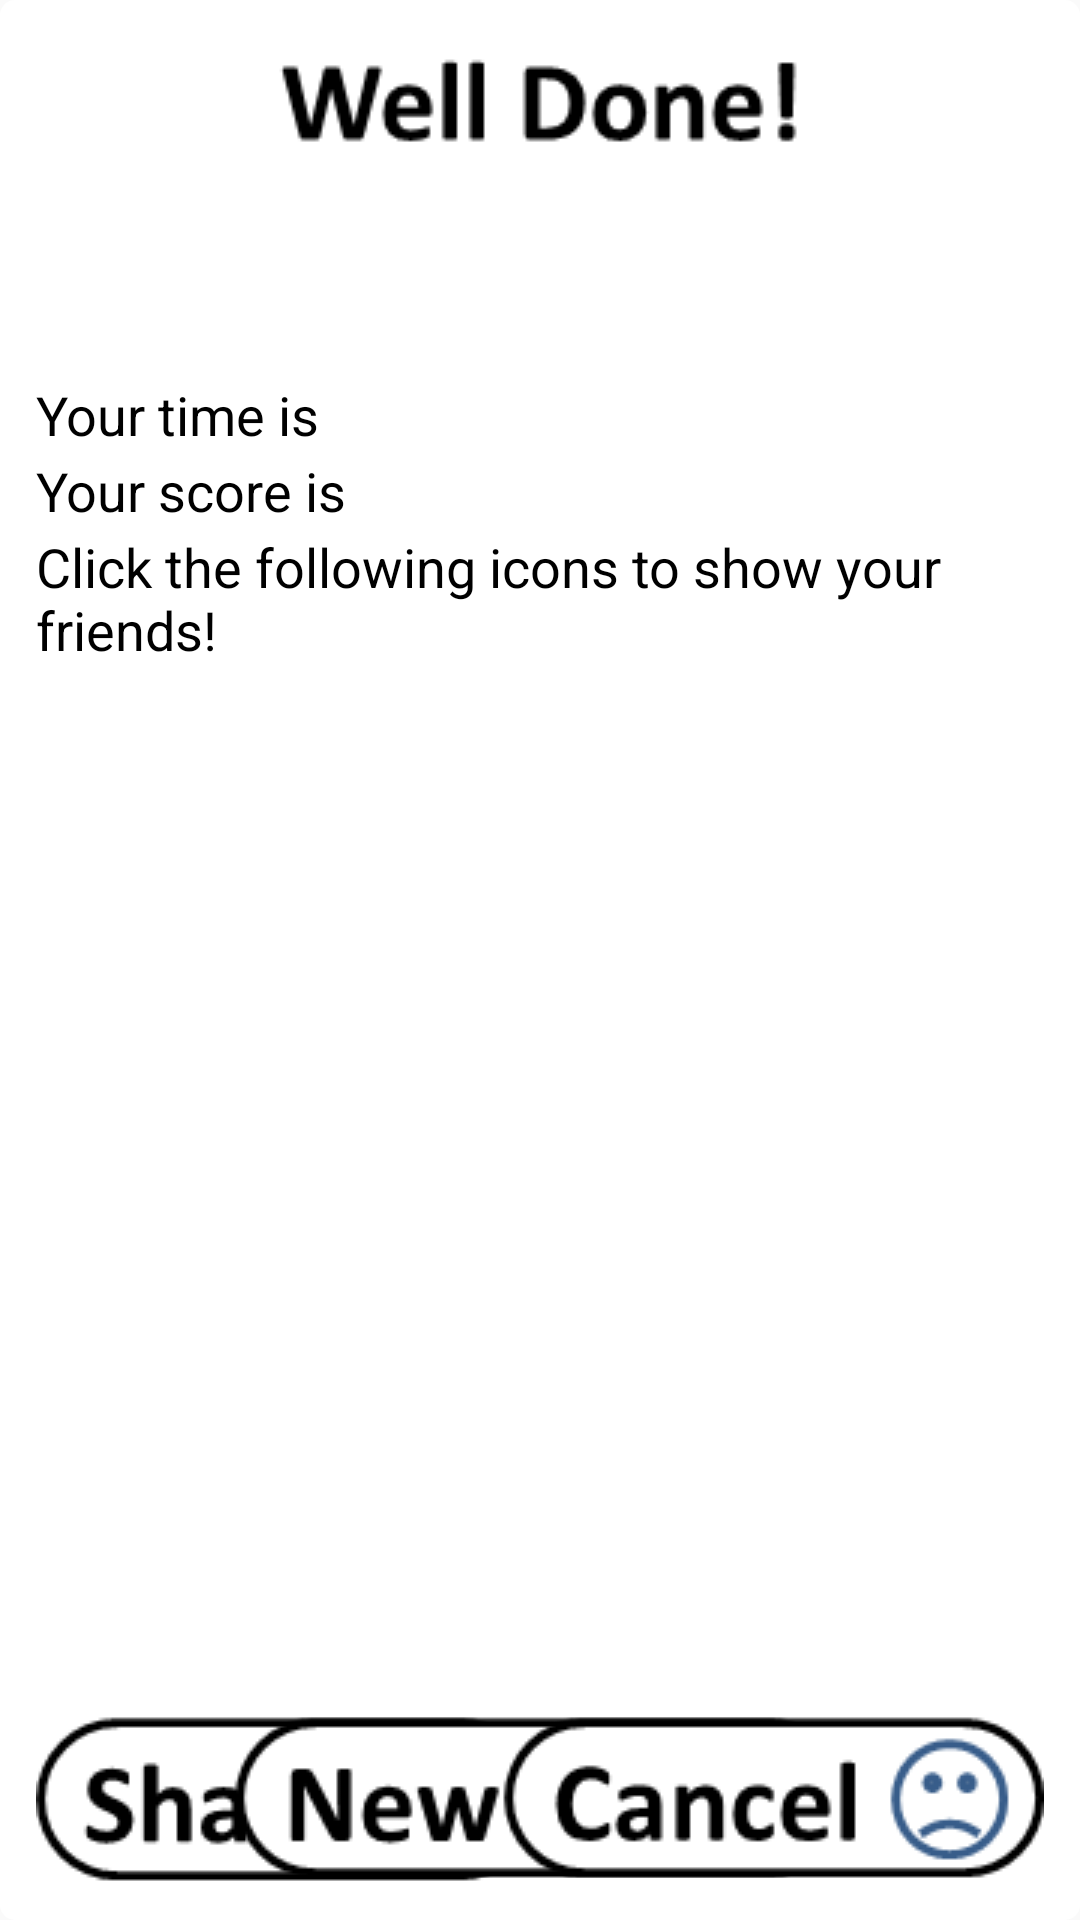

This screen was rendered from an Android layout file. Write that file and the resources it references.
<!-- AndroidManifest.xml: application theme AppTheme -->
<!-- res/layout/dialog.xml -->
<?xml version="1.0" encoding="utf-8"?>
<LinearLayout xmlns:android="http://schemas.android.com/apk/res/android"
    xmlns:tools="http://schemas.android.com/tools"
    android:orientation="vertical" android:layout_width="match_parent"
    android:layout_height="200dp"
    android:paddingLeft="12dp"
    android:paddingRight="12dp"
    android:paddingTop="12dp"
    android:paddingBottom="12dp"
    style="?dialogBackground">
    <RelativeLayout
        android:layout_width="fill_parent"
        android:layout_height="0dp"
        android:layout_weight="1.0">
        <ImageView
            android:layout_width="wrap_content"
            android:layout_height="wrap_content"
            android:src="@drawable/well_done"
            style="?icons"
            android:layout_centerHorizontal="true"
            android:adjustViewBounds="true"
            android:scaleType="centerCrop"/>

    </RelativeLayout>

    <RelativeLayout
        android:layout_width="fill_parent"
        android:layout_height="0dp"
        android:layout_weight="3.6">

        <TextView
            android:id="@+id/sentence1"
            android:layout_width="wrap_content"
            android:layout_height="wrap_content"
            android:text="Your time is"
            style="?titleText"
            android:layout_alignParentTop="true"
            android:layout_alignParentLeft="true"
            android:layout_alignParentStart="true"
            android:textSize="18sp"
            android:layout_marginTop="2dp" />
        <TextView
            android:id="@+id/time"
            android:layout_width="wrap_content"
            android:layout_height="wrap_content"
            android:layout_toRightOf="@id/sentence1"
            android:layout_toEndOf="@id/sentence1"
            android:textSize="18sp"
            style="?titleText"
            android:layout_marginTop="2dp"
            android:layout_marginLeft="5dp"/>
        <TextView
            android:id="@+id/sentence2"
            android:layout_width="wrap_content"
            android:layout_height="wrap_content"
            android:text="Your score is"
            style="?titleText"
            android:textSize="18sp"
            android:layout_marginTop="1dp"
            android:layout_below="@id/sentence1"/>
        <TextView
            android:id="@+id/score"
            android:layout_width="wrap_content"
            android:layout_height="wrap_content"
            android:layout_toRightOf="@id/sentence2"
            android:layout_toEndOf="@id/sentence2"
            android:layout_below="@id/time"
            style="?titleText"
            android:textSize="18sp"
            android:layout_marginTop="1dp"
            android:layout_marginLeft="5dp"/>
        <TextView
            android:id="@+id/sentence"
            android:layout_width="wrap_content"
            android:layout_height="wrap_content"
            android:text="Click the following icons to show your friends!"
            android:textSize="18sp"
            style="?titleText"
            android:layout_marginTop="1dp"
            android:layout_below="@id/sentence2"/>
    </RelativeLayout>
    <RelativeLayout
        android:layout_width="fill_parent"
        android:layout_height="0dp"
        android:layout_weight="0.8"
        android:layout_marginTop="10dp">

        <ImageView
            android:id="@+id/share"
            android:src="@drawable/share_share"
            android:scaleType="centerInside"
            android:layout_width="wrap_content"
            android:layout_height="wrap_content"
            android:adjustViewBounds="true"
            android:layout_alignParentBottom="true"/>
        <ImageView
            android:id="@+id/newGame"
            android:src="@drawable/share_new_game"
            android:scaleType="centerInside"
            android:layout_width="wrap_content"
            android:layout_height="wrap_content"
            android:adjustViewBounds="true"
            android:layout_centerHorizontal="true"
            android:layout_alignParentBottom="true"/>
        <ImageView
            android:id="@+id/cancel_share"
            android:src="@drawable/cancel"
            android:scaleType="centerInside"
            android:layout_width="wrap_content"
            android:layout_height="wrap_content"
            android:adjustViewBounds="true"
            android:layout_alignParentEnd="true"
            android:layout_alignParentRight="true"
            android:layout_alignParentBottom="true" />
    </RelativeLayout>
</LinearLayout>
<!-- resources referenced by this layout -->
<resources>
  <style name="icon_white">
          <item name="android:tint">@color/dark_black</item>
      </style>
  <style name="text_white">
          <item name="android:textColor">@color/dark_black</item>
      </style>
  <style name="level_button_white">
          <item name="android:background">@drawable/level_button_shape</item>
          <item name="android:textColor">@color/dark_black</item>
      </style>
  <style name="image_background_white">
          <item name="android:background">@color/pure_white</item>
      </style>
  <style name="seek_bar_white">
          <item name="android:progressDrawable">@drawable/volume_bar</item>
          <item name="android:thumb">@drawable/volume_thumb</item>
      </style>
  <style name="spinner_item_white" parent="@android:style/Widget.TextView.SpinnerItem">
          <item name="android:textColor">@color/dark_black</item>
      </style>
  <style name="spinner_item_DropDownItem_white" parent="@android:style/Widget.DropDownItem.Spinner">
          <item name="android:textColor">@color/dark_black</item>
      </style>
  <style name="dialog_white">
          <item name="android:background">@drawable/dialog_shape</item>
      </style>
  <color name="pure_white">#FFFFFF</color>
  <color name="dark_black">#000000</color>
  <!-- drawable level_button_shape (drawable) -->
  <?xml version="1.0" encoding="utf-8"?>
      <shape
          xmlns:android="http://schemas.android.com/apk/res/android"
          android:shape="rectangle">
          
          <solid android:color="@color/pure_white" />
          
          
          <corners android:radius="10dip" />
  
      <stroke android:width="3px" android:color="@color/dark_black"/>
  
          
          <padding
              android:bottom="0dp"
              android:top="0dp"
              android:left="10dp"
              android:right="10dp" />
  
      </shape>
  <!-- drawable volume_bar (drawable) -->
  <?xml version="1.0" encoding="utf-8"?>
  <layer-list xmlns:android="http://schemas.android.com/apk/res/android">
  
      <item android:id="@android:id/background">
          <shape>
              <corners android:radius="10dip" />
              <solid android:color="#C6C6C6" />
          </shape>
      </item>
  
      <item android:id="@android:id/progress">
          <clip>
              <shape>
                  <corners android:radius="10dip" />
                  <solid android:color="@color/dark_black" />
              </shape>
          </clip>
      </item>
  </layer-list>
  <!-- drawable volume_thumb (drawable) -->
  <?xml version="1.0" encoding="utf-8"?>
  <selector xmlns:android="http://schemas.android.com/apk/res/android">
  
      
      <item
          android:state_pressed="true"
          android:drawable="@drawable/thumb_pressed" />
  
      
      <item
          android:state_focused="false"
          android:state_pressed="false"
          android:drawable="@drawable/thumb_normal" />
  </selector>
  <!-- drawable dialog_shape (drawable) -->
  <?xml version="1.0" encoding="utf-8"?>
  <shape xmlns:android="http://schemas.android.com/apk/res/android"
      android:shape="rectangle">
      <corners android:radius="5dp"/>
      <solid android:color="@color/pure_white"/>
  </shape>
  <!-- drawable thumb_pressed (drawable) -->
  <?xml version="1.0" encoding="utf-8"?>
  <shape xmlns:android="http://schemas.android.com/apk/res/android"
      android:shape="oval">
      <size android:height="20dp"
          android:width="20dp"/>
      <solid android:color="@color/dark_black"/>
      <stroke android:width="2dp"
          android:color="@color/pure_white" />
  </shape>
  <!-- drawable thumb_normal (drawable) -->
  <?xml version="1.0" encoding="utf-8"?>
  <shape xmlns:android="http://schemas.android.com/apk/res/android"
      android:shape="oval">
      <size android:height="20dp"
          android:width="20dp"/>
      <solid android:color="@color/dark_black"/>
  </shape>
</resources>
